The GitHub repository Asik007/BME240_ML contains a labelled image folder "Alzheimer_s Dataset" with 4 categories: mild demented, moderate demented, non demented, very mild demented. Examples follow, each with its label.

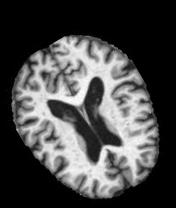
Label: very mild demented

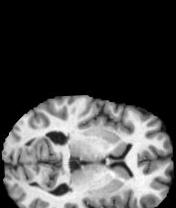
Label: non demented

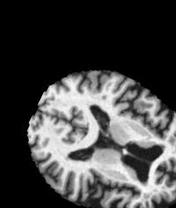
Label: mild demented

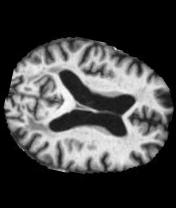
Label: mild demented

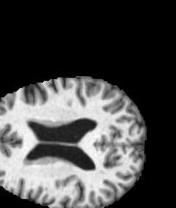
Label: non demented

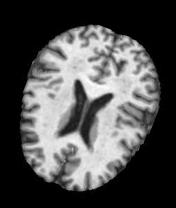
Label: very mild demented
